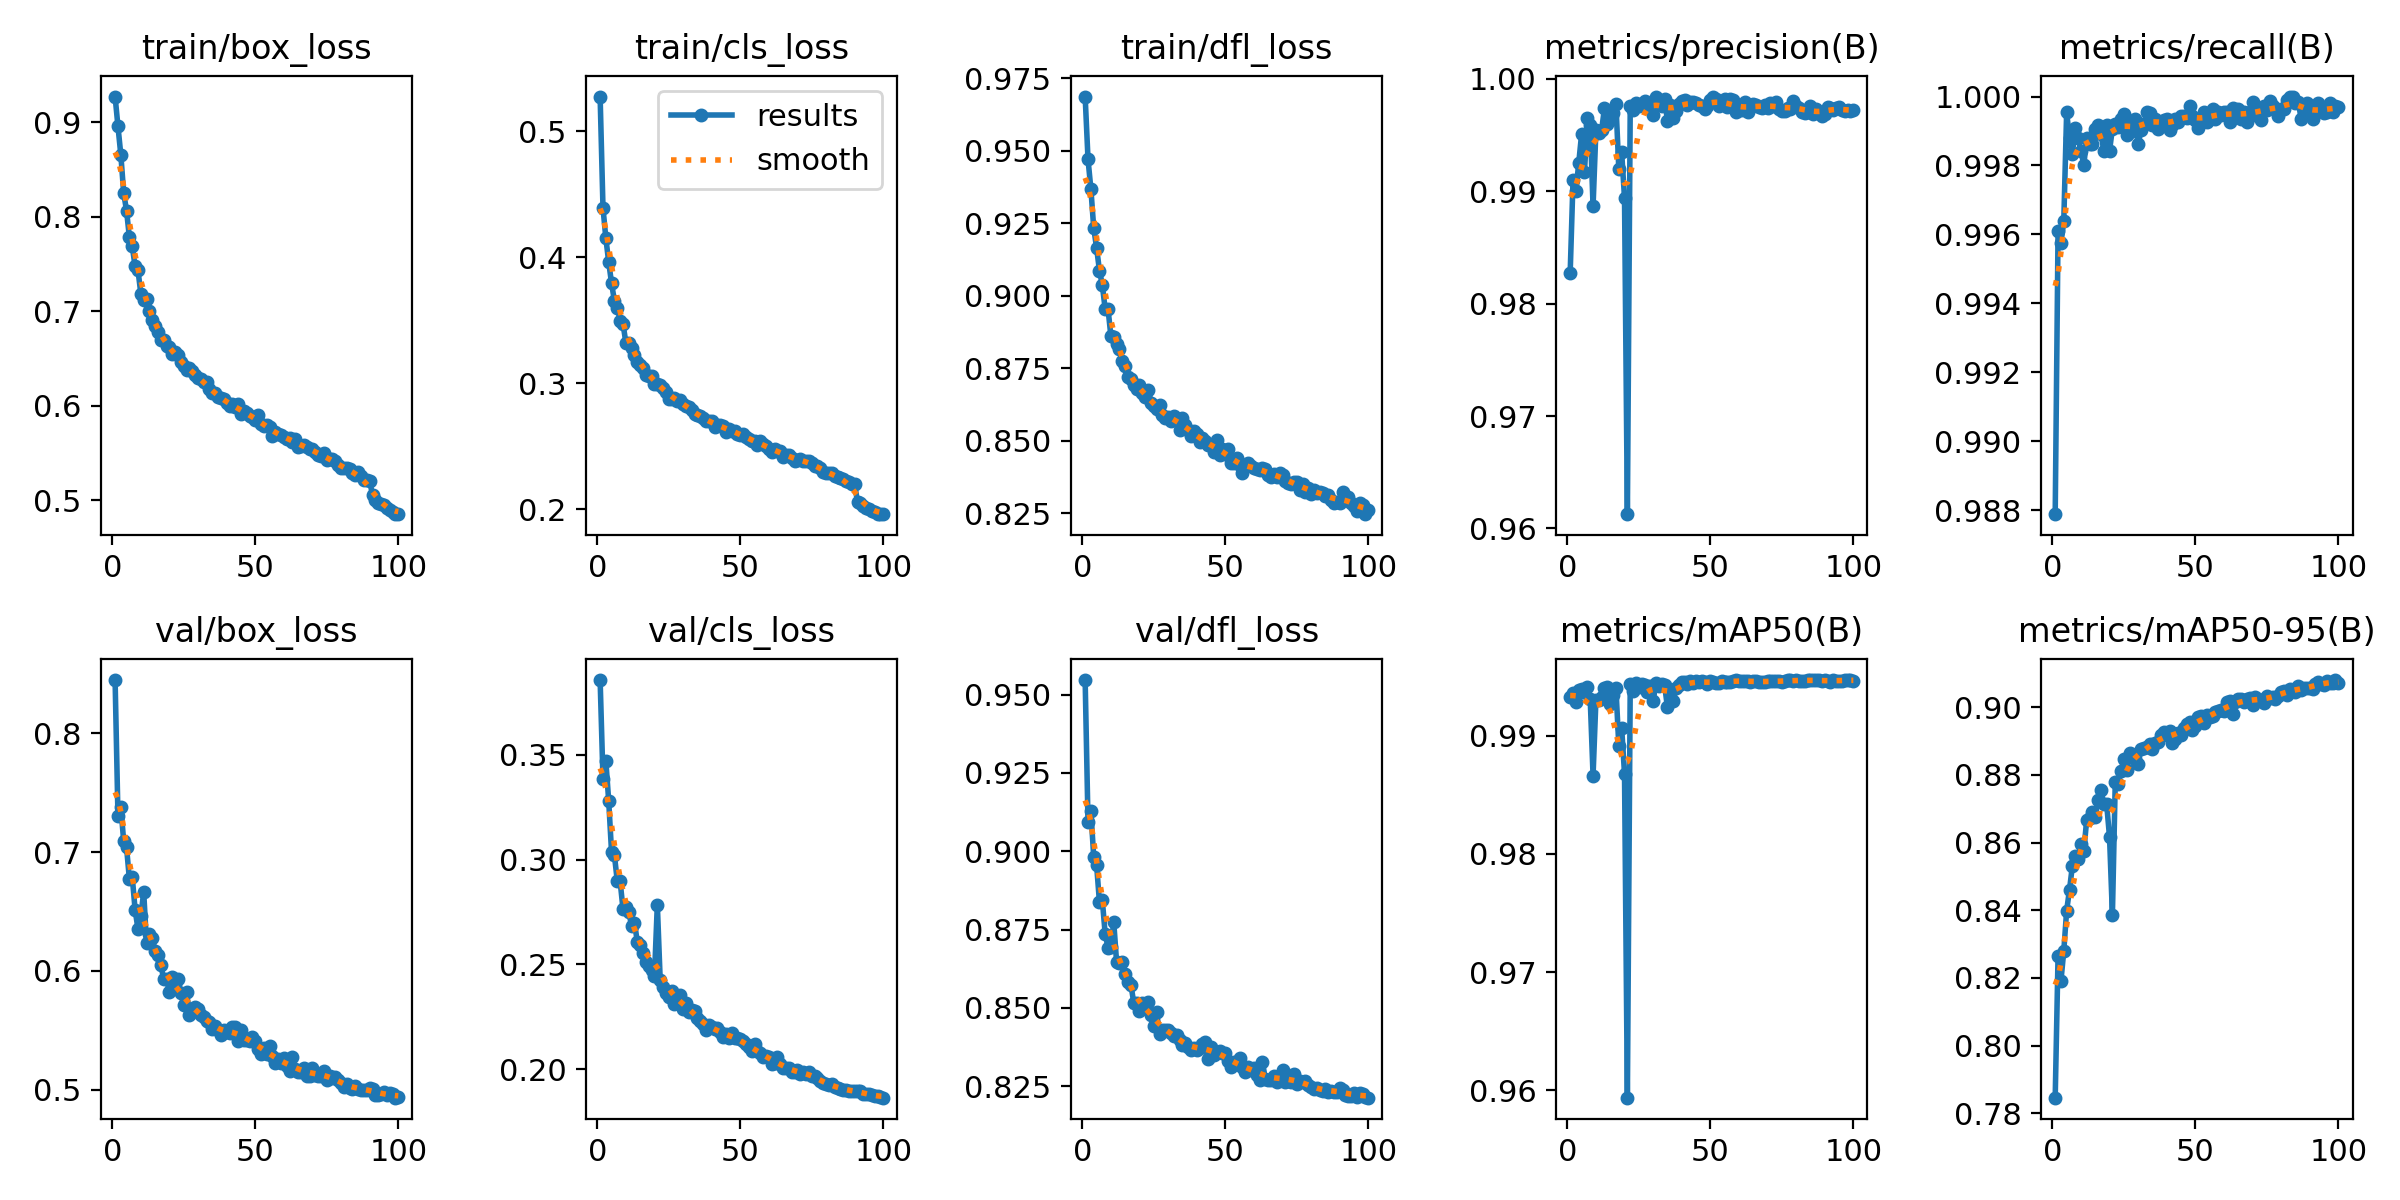

Data behind this chart, as committed beside it:
epoch, time, train/box_loss, train/cls_loss, train/dfl_loss, metrics/precision(B), metrics/recall(B), metrics/mAP50(B), metrics/mAP50-95(B), val/box_loss, val/cls_loss, val/dfl_loss, lr/pg0, lr/pg1, lr/pg2
1, 184.2, 0.9272, 0.5275, 0.9688, 0.9827, 0.9879, 0.9932, 0.7846, 0.8446, 0.3856, 0.9547, 0.000666, 0.000666, 0.000666
2, 360.2, 0.8956, 0.4392, 0.9471, 0.991, 0.9961, 0.9936, 0.8265, 0.7303, 0.3386, 0.9093, 0.001319, 0.001319, 0.001319
3, 533.9, 0.8656, 0.4152, 0.9369, 0.99, 0.9957, 0.9928, 0.8191, 0.738, 0.347, 0.9129, 0.00196, 0.00196, 0.00196
4, 707, 0.8252, 0.3962, 0.9234, 0.9925, 0.9964, 0.9938, 0.828, 0.709, 0.328, 0.8981, 0.001941, 0.001941, 0.001941
5, 880.2, 0.8064, 0.3794, 0.9165, 0.9951, 0.9995, 0.994, 0.8399, 0.7038, 0.3035, 0.8956, 0.001921, 0.001921, 0.001921
6, 1053, 0.7783, 0.3654, 0.9087, 0.9917, 0.9988, 0.9937, 0.8461, 0.6772, 0.302, 0.8837, 0.001901, 0.001901, 0.001901
7, 1226, 0.7686, 0.36, 0.9037, 0.9965, 0.9983, 0.9941, 0.8531, 0.6789, 0.2898, 0.8844, 0.001881, 0.001881, 0.001881
8, 1400, 0.7474, 0.3499, 0.8954, 0.9959, 0.9991, 0.9931, 0.856, 0.6513, 0.2896, 0.8736, 0.001861, 0.001861, 0.001861
9, 1572, 0.7433, 0.3473, 0.8955, 0.9887, 0.9988, 0.9866, 0.8552, 0.6353, 0.2763, 0.8692, 0.001842, 0.001842, 0.001842
10, 1743, 0.7188, 0.3322, 0.8861, 0.9954, 0.9984, 0.993, 0.8595, 0.6463, 0.2774, 0.8694, 0.001822, 0.001822, 0.001822
11, 1914, 0.7125, 0.3319, 0.8858, 0.9952, 0.998, 0.993, 0.8574, 0.6662, 0.2751, 0.8773, 0.001802, 0.001802, 0.001802
12, 2085, 0.7129, 0.3283, 0.8832, 0.9955, 0.9988, 0.9932, 0.8667, 0.6231, 0.2684, 0.8645, 0.001782, 0.001782, 0.001782
13, 2256, 0.6999, 0.3229, 0.8815, 0.9974, 0.9986, 0.994, 0.8673, 0.6308, 0.27, 0.8643, 0.001762, 0.001762, 0.001762
14, 2429, 0.6913, 0.3174, 0.8776, 0.996, 0.9986, 0.9941, 0.869, 0.6279, 0.2608, 0.8646, 0.001743, 0.001743, 0.001743
15, 2603, 0.6845, 0.3149, 0.8757, 0.9963, 0.9991, 0.9926, 0.8676, 0.6164, 0.2595, 0.8609, 0.001723, 0.001723, 0.001723
16, 2776, 0.6785, 0.3123, 0.8719, 0.9969, 0.9992, 0.9935, 0.8726, 0.6137, 0.2553, 0.8582, 0.001703, 0.001703, 0.001703
17, 2950, 0.6695, 0.3069, 0.8714, 0.9978, 0.9989, 0.994, 0.8755, 0.6052, 0.2512, 0.8573, 0.001683, 0.001683, 0.001683
18, 3123, 0.6697, 0.3063, 0.8692, 0.992, 0.9984, 0.9891, 0.8714, 0.5929, 0.2495, 0.8516, 0.001663, 0.001663, 0.001663
19, 3297, 0.6632, 0.3056, 0.868, 0.9935, 0.9992, 0.9906, 0.8713, 0.5929, 0.2476, 0.8516, 0.001644, 0.001644, 0.001644
20, 3488, 0.6617, 0.2998, 0.8694, 0.9894, 0.9984, 0.9868, 0.8616, 0.5826, 0.2445, 0.849, 0.001624, 0.001624, 0.001624
21, 3680, 0.655, 0.2996, 0.8665, 0.9613, 0.9991, 0.9594, 0.8387, 0.5951, 0.2786, 0.8516, 0.001604, 0.001604, 0.001604
22, 3868, 0.6566, 0.299, 0.8652, 0.9976, 0.9992, 0.9944, 0.878, 0.5894, 0.2426, 0.85, 0.001584, 0.001584, 0.001584
23, 4042, 0.6538, 0.2968, 0.8676, 0.9972, 0.9991, 0.9938, 0.8772, 0.5932, 0.2395, 0.852, 0.001564, 0.001564, 0.001564
24, 4228, 0.6462, 0.2934, 0.863, 0.9978, 0.9993, 0.9944, 0.8811, 0.5811, 0.2362, 0.8478, 0.001545, 0.001545, 0.001545
25, 4401, 0.6418, 0.2873, 0.8619, 0.9976, 0.9995, 0.9941, 0.8846, 0.571, 0.2346, 0.8441, 0.001525, 0.001525, 0.001525
26, 4575, 0.638, 0.2878, 0.8608, 0.9977, 0.9989, 0.9943, 0.8814, 0.5823, 0.2373, 0.8487, 0.001505, 0.001505, 0.001505
27, 4750, 0.6404, 0.2884, 0.8622, 0.9981, 0.999, 0.9943, 0.8864, 0.5633, 0.2312, 0.8416, 0.001485, 0.001485, 0.001485
28, 4940, 0.6367, 0.2862, 0.859, 0.9975, 0.9993, 0.9937, 0.8855, 0.5659, 0.234, 0.8429, 0.001465, 0.001465, 0.001465
29, 5126, 0.6331, 0.2867, 0.858, 0.9979, 0.9993, 0.9942, 0.8848, 0.5699, 0.2354, 0.8428, 0.001446, 0.001446, 0.001446
30, 5318, 0.6293, 0.284, 0.8581, 0.9968, 0.9986, 0.9929, 0.8833, 0.568, 0.2289, 0.843, 0.001426, 0.001426, 0.001426
31, 5509, 0.6286, 0.2821, 0.8569, 0.9984, 0.999, 0.9944, 0.8876, 0.5633, 0.2317, 0.842, 0.001406, 0.001406, 0.001406
32, 5699, 0.625, 0.2814, 0.8587, 0.9981, 0.9992, 0.9942, 0.888, 0.5612, 0.2271, 0.8408, 0.001386, 0.001386, 0.001386
33, 5888, 0.6248, 0.2786, 0.8575, 0.9976, 0.9995, 0.9944, 0.8883, 0.5583, 0.2284, 0.8413, 0.001366, 0.001366, 0.001366
34, 6065, 0.618, 0.2753, 0.8535, 0.9982, 0.9995, 0.9943, 0.8893, 0.557, 0.228, 0.8398, 0.001347, 0.001347, 0.001347
35, 6238, 0.6137, 0.2751, 0.858, 0.9963, 0.9992, 0.9924, 0.8875, 0.5511, 0.2247, 0.8382, 0.001327, 0.001327, 0.001327
36, 6410, 0.6132, 0.2739, 0.8555, 0.9977, 0.9993, 0.9937, 0.8896, 0.5537, 0.2228, 0.8388, 0.001307, 0.001307, 0.001307
37, 6585, 0.609, 0.2726, 0.8537, 0.9965, 0.9991, 0.9929, 0.8898, 0.5502, 0.2217, 0.8373, 0.001287, 0.001287, 0.001287
38, 6765, 0.608, 0.2705, 0.8516, 0.9972, 0.9993, 0.994, 0.8919, 0.5461, 0.2186, 0.8364, 0.001267, 0.001267, 0.001267
39, 6945, 0.6072, 0.2699, 0.8534, 0.9978, 0.9993, 0.9943, 0.8926, 0.55, 0.2209, 0.8373, 0.001248, 0.001248, 0.001248
40, 7115, 0.6027, 0.2701, 0.8521, 0.9981, 0.9993, 0.9945, 0.8917, 0.5484, 0.2201, 0.8365, 0.001228, 0.001228, 0.001228
41, 7285, 0.6, 0.2657, 0.8497, 0.9981, 0.999, 0.9945, 0.8931, 0.548, 0.2191, 0.837, 0.001208, 0.001208, 0.001208
42, 7455, 0.6019, 0.2672, 0.851, 0.9976, 0.9992, 0.9944, 0.8894, 0.5526, 0.2197, 0.8383, 0.001188, 0.001188, 0.001188
43, 7625, 0.5986, 0.2669, 0.8501, 0.998, 0.9993, 0.9946, 0.8907, 0.5533, 0.2177, 0.8391, 0.001168, 0.001168, 0.001168
44, 7801, 0.6016, 0.2663, 0.8484, 0.9979, 0.9993, 0.9944, 0.8925, 0.5409, 0.2156, 0.8338, 0.001149, 0.001149, 0.001149
45, 7982, 0.5915, 0.2616, 0.8485, 0.9979, 0.9994, 0.9946, 0.8917, 0.5502, 0.217, 0.8376, 0.001129, 0.001129, 0.001129
46, 8168, 0.5941, 0.2642, 0.8461, 0.9976, 0.9994, 0.9945, 0.894, 0.5419, 0.2149, 0.8349, 0.001109, 0.001109, 0.001109
47, 8354, 0.5927, 0.2622, 0.8502, 0.9976, 0.9994, 0.9946, 0.8952, 0.5418, 0.2173, 0.8355, 0.001089, 0.001089, 0.001089
48, 8540, 0.5894, 0.2621, 0.8449, 0.9973, 0.9997, 0.9945, 0.8955, 0.5414, 0.2148, 0.8361, 0.001069, 0.001069, 0.001069
49, 8720, 0.5879, 0.2599, 0.8473, 0.9976, 0.9994, 0.9944, 0.8933, 0.5446, 0.215, 0.8356, 0.00105, 0.00105, 0.00105
50, 8906, 0.5855, 0.2593, 0.8453, 0.9981, 0.9993, 0.9946, 0.8943, 0.5412, 0.2144, 0.8357, 0.00103, 0.00103, 0.00103
51, 9093, 0.5904, 0.2598, 0.8473, 0.9984, 0.9991, 0.9946, 0.8971, 0.5347, 0.2135, 0.8329, 0.00101, 0.00101, 0.00101
52, 9285, 0.5803, 0.2572, 0.8423, 0.9982, 0.9994, 0.9945, 0.8975, 0.5303, 0.2119, 0.8309, 0.0009902, 0.0009902, 0.0009902
53, 9464, 0.5785, 0.256, 0.8423, 0.9976, 0.9996, 0.9944, 0.8953, 0.5355, 0.2106, 0.8326, 0.0009704, 0.0009704, 0.0009704
54, 9637, 0.5797, 0.2544, 0.8439, 0.9978, 0.9993, 0.9946, 0.8976, 0.5305, 0.2087, 0.832, 0.0009506, 0.0009506, 0.0009506
55, 9810, 0.578, 0.2546, 0.8415, 0.9982, 0.9993, 0.9945, 0.897, 0.5368, 0.212, 0.8339, 0.0009308, 0.0009308, 0.0009308
56, 9984, 0.5686, 0.2508, 0.8388, 0.9975, 0.9996, 0.9945, 0.8974, 0.5282, 0.2087, 0.8309, 0.000911, 0.000911, 0.000911
57, 10156, 0.5724, 0.2542, 0.8411, 0.9982, 0.9993, 0.9945, 0.8986, 0.523, 0.2077, 0.8295, 0.0008912, 0.0008912, 0.0008912
58, 10328, 0.5697, 0.2521, 0.8424, 0.9981, 0.9995, 0.9946, 0.8989, 0.5256, 0.2059, 0.8312, 0.0008714, 0.0008714, 0.0008714
59, 10507, 0.5686, 0.2505, 0.8414, 0.997, 0.9995, 0.9947, 0.8993, 0.5226, 0.2063, 0.8302, 0.0008516, 0.0008516, 0.0008516
60, 10682, 0.5666, 0.2482, 0.8406, 0.9972, 0.9995, 0.9946, 0.8989, 0.5265, 0.2059, 0.8309, 0.0008318, 0.0008318, 0.0008318
... 40 more rows
